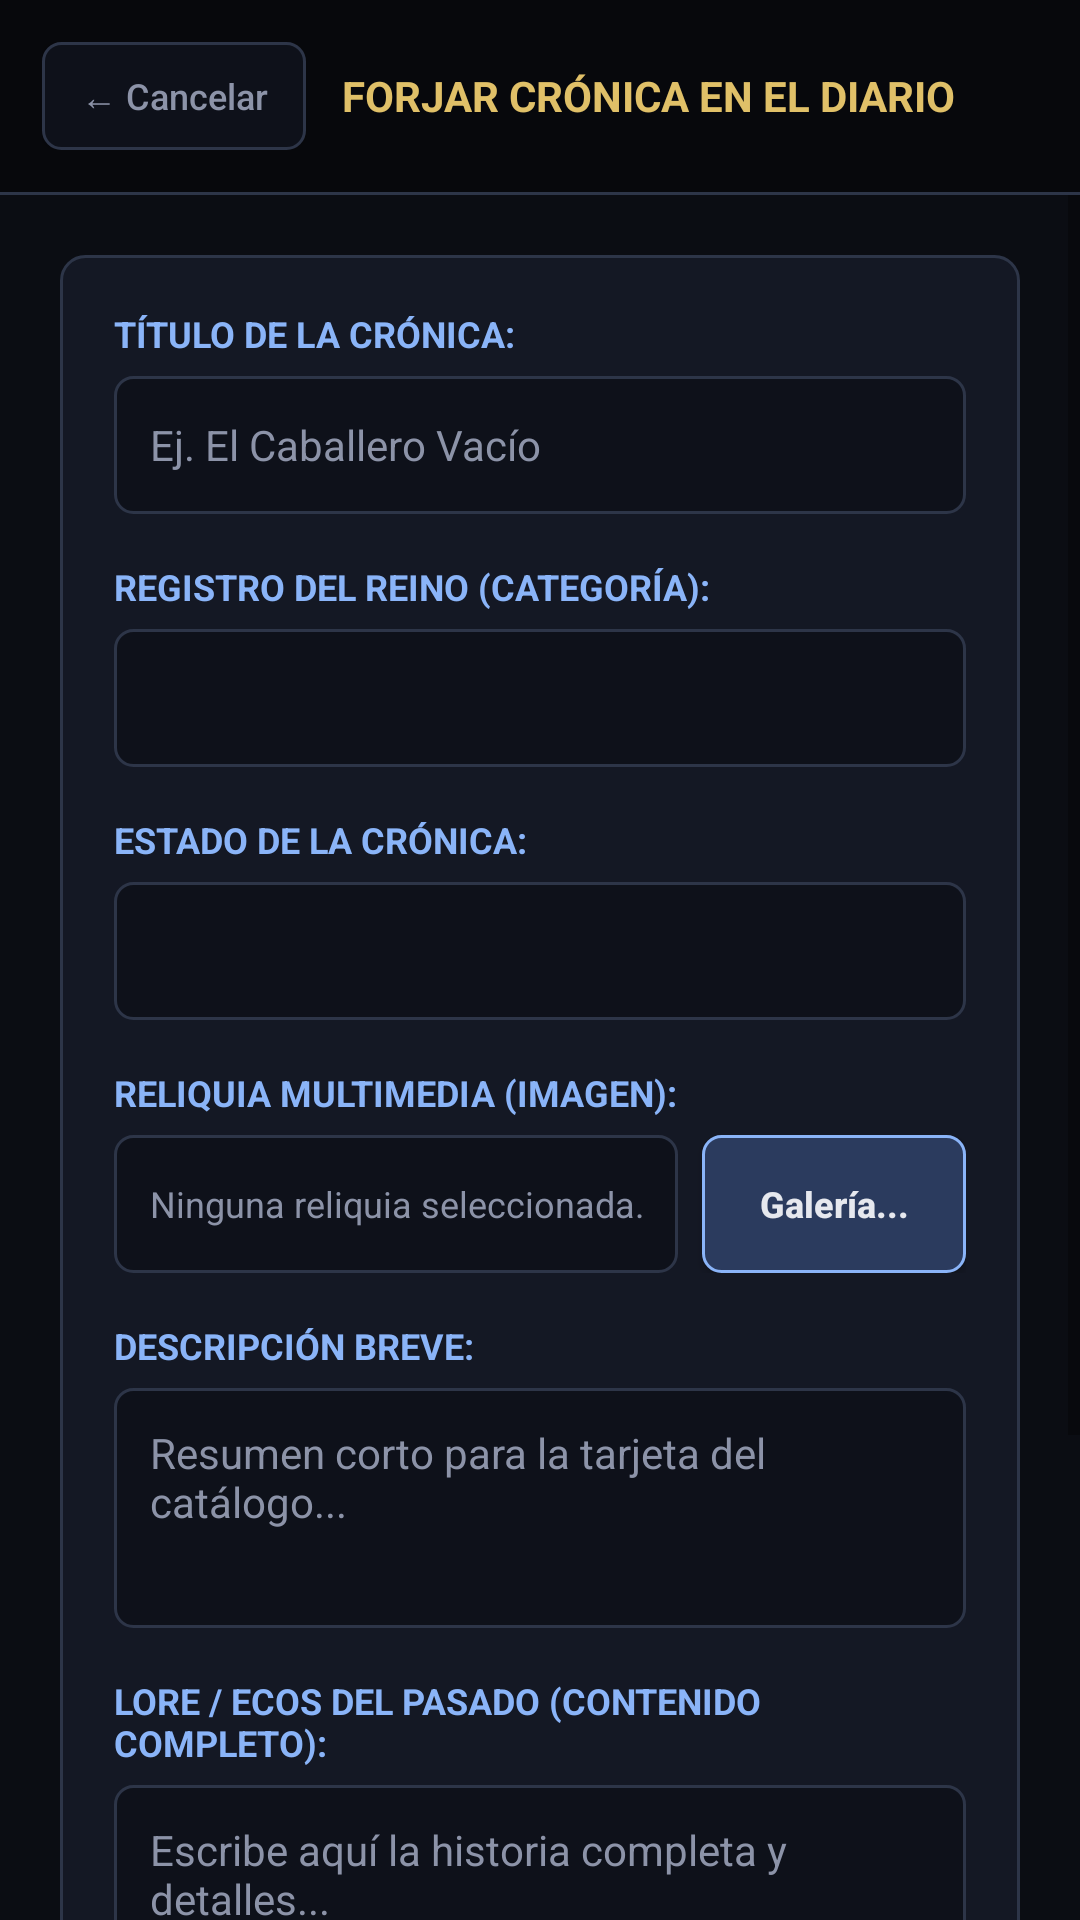

Produce the Android XML layout that renders to this screen, including the resource entries it uses.
<!-- AndroidManifest.xml: application theme Theme.VoidArchivesMobil -->
<!-- res/layout/activity_nuevo_articulo.xml -->
<?xml version="1.0" encoding="utf-8"?>
<LinearLayout
    xmlns:android="http://schemas.android.com/apk/res/android"
    xmlns:app="http://schemas.android.com/apk/res-auto"
    android:layout_width="match_parent"
    android:layout_height="match_parent"
    android:background="@color/fondo_abisal"
    android:orientation="vertical">

    
    <LinearLayout
        android:layout_width="match_parent"
        android:layout_height="wrap_content"
        android:background="@color/fondo_lateral"
        android:gravity="center_vertical"
        android:orientation="horizontal"
        android:padding="14dp">

        <Button
            android:id="@+id/btnCancelarArticulo"
            android:layout_width="wrap_content"
            android:layout_height="36dp"
            android:background="@drawable/bg_input_piedra"
            android:paddingStart="12dp"
            android:paddingEnd="12dp"
            android:text="← Cancelar"
            android:textAllCaps="false"
            android:textColor="@color/texto_gris"
            android:textSize="12sp"
            app:backgroundTint="@null" />

        <TextView
            android:id="@+id/tvTituloFormularioArticulo"
            android:layout_width="0dp"
            android:layout_height="wrap_content"
            android:layout_marginStart="12dp"
            android:layout_weight="1"
            android:text="FORJAR CRÓNICA EN EL DIARIO"
            android:textColor="@color/acento_oro"
            android:textSize="14sp"
            android:textStyle="bold" />
    </LinearLayout>

    <View
        android:layout_width="match_parent"
        android:layout_height="1dp"
        android:background="@color/borde_piedra" />

    <ScrollView
        android:layout_width="match_parent"
        android:layout_height="match_parent">

        <LinearLayout
            android:layout_width="match_parent"
            android:layout_height="wrap_content"
            android:orientation="vertical"
            android:padding="20dp">

            <LinearLayout
                android:layout_width="match_parent"
                android:layout_height="wrap_content"
                android:background="@drawable/bg_panel_piedra"
                android:orientation="vertical"
                android:padding="18dp">

                <TextView
                    android:layout_width="match_parent"
                    android:layout_height="wrap_content"
                    android:text="TÍTULO DE LA CRÓNICA:"
                    android:textColor="@color/acento_alma"
                    android:textSize="12sp"
                    android:textStyle="bold" />

                <EditText
                    android:id="@+id/etTituloArticulo"
                    android:layout_width="match_parent"
                    android:layout_height="46dp"
                    android:layout_marginTop="6dp"
                    android:background="@drawable/bg_input_piedra"
                    android:hint="Ej. El Caballero Vacío"
                    android:importantForAutofill="no"
                    android:inputType="textCapSentences"
                    android:paddingStart="12dp"
                    android:paddingEnd="12dp"
                    android:textColor="@color/texto_hueso"
                    android:textColorHint="@color/texto_gris"
                    android:textSize="14sp" />

                <TextView
                    android:layout_width="match_parent"
                    android:layout_height="wrap_content"
                    android:layout_marginTop="16dp"
                    android:text="REGISTRO DEL REINO (CATEGORÍA):"
                    android:textColor="@color/acento_alma"
                    android:textSize="12sp"
                    android:textStyle="bold" />

                <Spinner
                    android:id="@+id/spCategoriaArticulo"
                    android:layout_width="match_parent"
                    android:layout_height="46dp"
                    android:layout_marginTop="6dp"
                    android:background="@drawable/bg_input_piedra"
                    android:paddingStart="8dp"
                    android:paddingEnd="8dp" />

                <TextView
                    android:id="@+id/lblEstadoArticulo"
                    android:layout_width="match_parent"
                    android:layout_height="wrap_content"
                    android:layout_marginTop="16dp"
                    android:text="ESTADO DE LA CRÓNICA:"
                    android:textColor="@color/acento_alma"
                    android:textSize="12sp"
                    android:textStyle="bold" />

                <Spinner
                    android:id="@+id/spEstadoArticulo"
                    android:layout_width="match_parent"
                    android:layout_height="46dp"
                    android:layout_marginTop="6dp"
                    android:background="@drawable/bg_input_piedra"
                    android:paddingStart="8dp"
                    android:paddingEnd="8dp" />

                
                <TextView
                    android:layout_width="match_parent"
                    android:layout_height="wrap_content"
                    android:layout_marginTop="16dp"
                    android:text="RELIQUIA MULTIMEDIA (IMAGEN):"
                    android:textColor="@color/acento_alma"
                    android:textSize="12sp"
                    android:textStyle="bold" />

                <LinearLayout
                    android:layout_width="match_parent"
                    android:layout_height="wrap_content"
                    android:layout_marginTop="6dp"
                    android:gravity="center_vertical"
                    android:orientation="horizontal">

                    <EditText
                        android:id="@+id/etImagenArticulo"
                        android:layout_width="0dp"
                        android:layout_height="46dp"
                        android:layout_weight="1"
                        android:background="@drawable/bg_input_piedra"
                        android:hint="Ninguna reliquia seleccionada..."
                        android:importantForAutofill="no"
                        android:inputType="textUri"
                        android:paddingStart="12dp"
                        android:paddingEnd="12dp"
                        android:textColor="@color/texto_hueso"
                        android:textColorHint="@color/texto_gris"
                        android:textSize="12sp" />

                    <Button
                        android:id="@+id/btnSeleccionarImagen"
                        android:layout_width="wrap_content"
                        android:layout_height="46dp"
                        android:layout_marginStart="8dp"
                        android:background="@drawable/bg_boton_primario"
                        android:paddingStart="14dp"
                        android:paddingEnd="14dp"
                        android:text="Galería..."
                        android:textAllCaps="false"
                        android:textColor="@color/texto_hueso"
                        android:textSize="12sp"
                        android:textStyle="bold"
                        app:backgroundTint="@null" />
                </LinearLayout>

                
                <ImageView
                    android:id="@+id/ivPreviewArticulo"
                    android:layout_width="match_parent"
                    android:layout_height="160dp"
                    android:layout_marginTop="10dp"
                    android:background="@drawable/bg_input_piedra"
                    android:contentDescription="@string/app_name"
                    android:scaleType="centerCrop"
                    android:visibility="gone" />

                <TextView
                    android:layout_width="match_parent"
                    android:layout_height="wrap_content"
                    android:layout_marginTop="16dp"
                    android:text="DESCRIPCIÓN BREVE:"
                    android:textColor="@color/acento_alma"
                    android:textSize="12sp"
                    android:textStyle="bold" />

                <EditText
                    android:id="@+id/etDescripcionArticulo"
                    android:layout_width="match_parent"
                    android:layout_height="80dp"
                    android:layout_marginTop="6dp"
                    android:background="@drawable/bg_input_piedra"
                    android:gravity="top|start"
                    android:hint="Resumen corto para la tarjeta del catálogo..."
                    android:importantForAutofill="no"
                    android:inputType="textMultiLine|textCapSentences"
                    android:padding="12dp"
                    android:textColor="@color/texto_hueso"
                    android:textColorHint="@color/texto_gris"
                    android:textSize="14sp" />

                <TextView
                    android:layout_width="match_parent"
                    android:layout_height="wrap_content"
                    android:layout_marginTop="16dp"
                    android:text="LORE / ECOS DEL PASADO (CONTENIDO COMPLETO):"
                    android:textColor="@color/acento_alma"
                    android:textSize="12sp"
                    android:textStyle="bold" />

                <EditText
                    android:id="@+id/etContenidoArticulo"
                    android:layout_width="match_parent"
                    android:layout_height="160dp"
                    android:layout_marginTop="6dp"
                    android:background="@drawable/bg_input_piedra"
                    android:gravity="top|start"
                    android:hint="Escribe aquí la historia completa y detalles..."
                    android:importantForAutofill="no"
                    android:inputType="textMultiLine|textCapSentences"
                    android:padding="12dp"
                    android:textColor="@color/texto_hueso"
                    android:textColorHint="@color/texto_gris"
                    android:textSize="14sp" />
            </LinearLayout>

            <Button
                android:id="@+id/btnGuardarArticulo"
                android:layout_width="match_parent"
                android:layout_height="52dp"
                android:layout_marginTop="20dp"
                android:background="@drawable/bg_boton_primario"
                android:text="GRABAR CRÓNICA"
                android:textColor="@color/texto_hueso"
                android:textSize="13sp"
                android:textStyle="bold"
                app:backgroundTint="@null" />

            <ProgressBar
                android:id="@+id/progressGuardarArticulo"
                android:layout_width="wrap_content"
                android:layout_height="wrap_content"
                android:layout_gravity="center"
                android:layout_marginTop="12dp"
                android:indeterminateTint="@color/acento_alma"
                android:visibility="gone" />

        </LinearLayout>
    </ScrollView>

</LinearLayout>
<!-- resources referenced by this layout -->
<resources>
  <color name="acento_alma">#8AB4F8</color>
  <color name="acento_oro">#E0C068</color>
  <color name="borde_piedra">#2D3548</color>
  <color name="fondo_abisal">#0B0D13</color>
  <color name="fondo_lateral">#07080C</color>
  <color name="texto_gris">#8C93A8</color>
  <color name="texto_hueso">#E6E8EE</color>
  <!-- drawable bg_boton_primario (drawable) -->
  <?xml version="1.0" encoding="utf-8"?>
  <shape xmlns:android="http://schemas.android.com/apk/res/android"
      android:shape="rectangle">
      <solid android:color="@color/boton_fondo" />
      <stroke android:width="1dp" android:color="@color/acento_alma" />
      <corners android:radius="6dp" />
  </shape>
  <!-- drawable bg_input_piedra (drawable) -->
  <?xml version="1.0" encoding="utf-8"?>
  <shape xmlns:android="http://schemas.android.com/apk/res/android"
      android:shape="rectangle">
      <solid android:color="@color/fondo_input" />
      <stroke android:width="1dp" android:color="@color/borde_piedra" />
      <corners android:radius="6dp" />
  </shape>
  <!-- drawable bg_panel_piedra (drawable) -->
  <?xml version="1.0" encoding="utf-8"?>
  <shape xmlns:android="http://schemas.android.com/apk/res/android"
      android:shape="rectangle">
      <solid android:color="@color/panel_secundario" />
      <stroke android:width="1dp" android:color="@color/borde_piedra" />
      <corners android:radius="8dp" />
  </shape>
  <string name="app_name">VOID ARCHIVES</string>
  <style name="Theme.VoidArchivesMobil" parent="Base.Theme.VoidArchivesMobil" />
  <color name="boton_fondo">#2B3B5E</color>
  <color name="fondo_input">#0E111A</color>
  <color name="panel_secundario">#141824</color>
  <style name="Base.Theme.VoidArchivesMobil" parent="Theme.MaterialComponents.DayNight.NoActionBar">
          <item name="colorPrimary">@color/acento_alma</item>
          <item name="colorPrimaryVariant">@color/boton_fondo</item>
          <item name="colorOnPrimary">@color/texto_hueso</item>
          <item name="colorSecondary">@color/acento_oro</item>
          <item name="colorOnSecondary">@color/fondo_abisal</item>
          <item name="android:statusBarColor">@color/fondo_abisal</item>
          <item name="android:navigationBarColor">@color/fondo_abisal</item>
          <item name="android:windowBackground">@color/fondo_abisal</item>
      </style>
</resources>
